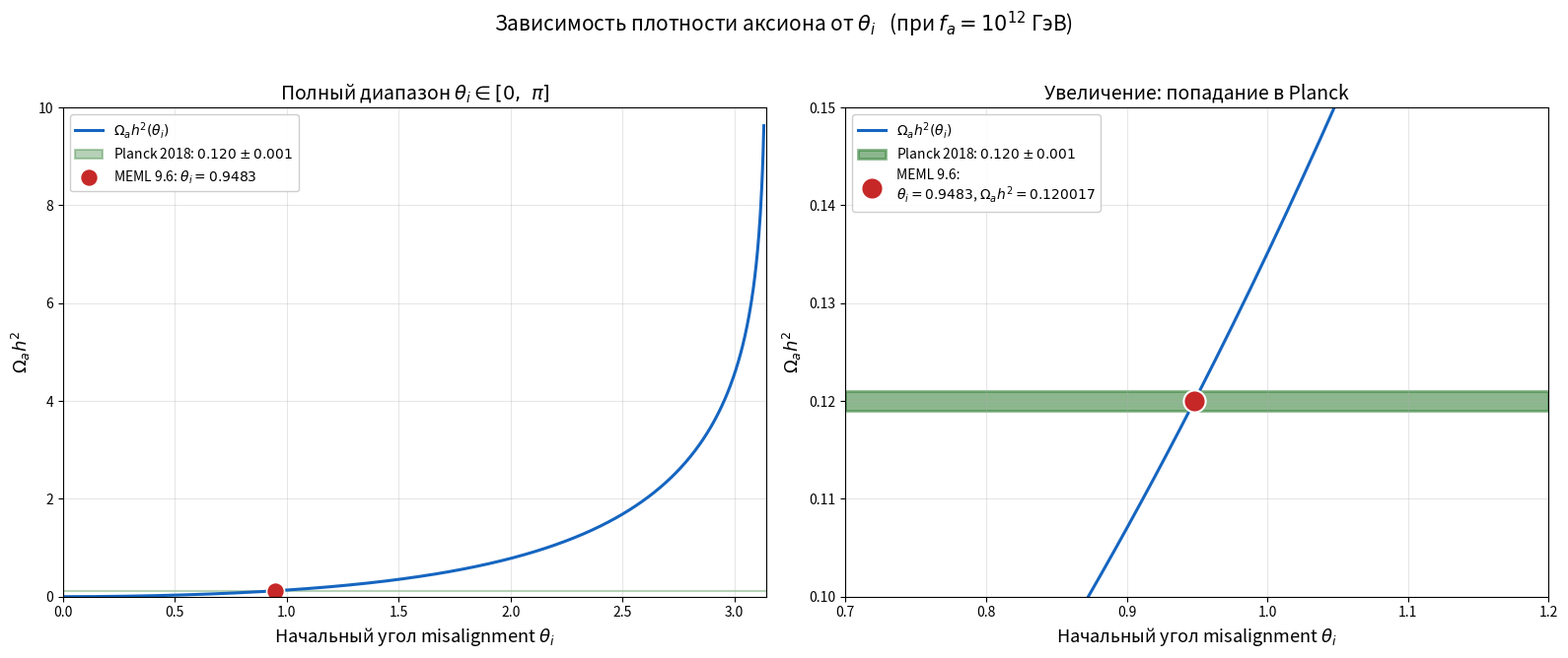

The matplotlib source for this figure:
#!/usr/bin/env python3
# -*- coding: utf-8 -*-
"""
================================================================================
MEML 9.6 — FULL VERIFICATION SCRIPT (v9.6 final)
Прецизионная проверка аксионной модели тёмной материи MEML 9.6
================================================================================
Модель: аксионная тёмная материя из 6D КТП на орбифолде M4 × T²/Z₃
Версия: 9.6 (финальная)
================================================================================

Запуск:
    python MEML9.6.py

Зависимости:
    numpy, scipy, matplotlib
"""

import numpy as np
import matplotlib
matplotlib.use('Agg')          # headless-режим
import matplotlib.pyplot as plt


# ============================================================
# ЦВЕТНАЯ ИНДИКАЦИЯ ТЕРМИНАЛА
# ============================================================
class C:
    OK   = '\033[92m'
    FAIL = '\033[91m'
    WARN = '\033[93m'
    INFO = '\033[94m'
    BOLD = '\033[1m'
    END  = '\033[0m'


def header(title):
    print()
    print(C.BOLD + "=" * 72 + C.END)
    print(C.BOLD + f"  {title}" + C.END)
    print(C.BOLD + "=" * 72 + C.END)


def subheader(title):
    print()
    print(C.BOLD + f"  ── {title} ──" + C.END)


def check(condition, msg_pass, msg_fail=None):
    if condition:
        print(f"  {C.OK}[PASS]{C.END} {msg_pass}")
    else:
        if msg_fail is None:
            msg_fail = msg_pass
        print(f"  {C.FAIL}[FAIL]{C.END} {msg_fail}")


def warn(msg):
    print(f"  {C.WARN}[WARN]{C.END} {msg}")


def info(msg):
    print(f"  {C.INFO}[INFO]{C.END} {msg}")


def close(a, b, rtol=1e-2, atol=1e-12):
    return abs(a - b) < atol + rtol * abs(b)


# ============================================================
# ФИЗИЧЕСКИЕ КОНСТАНТЫ
# ============================================================
M_Pl          = 1.22e19              # Неприведённая масса Планка, ГэВ
hbar_c_GeV_m  = 0.1973269804e-15     # ℏc, ГэВ·м
eV_to_GeV     = 1e-9
Lambda_QCD    = 0.075                # Масштаб конфайнмента QCD, ГэВ
rho_obs_h2    = 0.120                # Planck 2018
rho_obs_sigma = 0.001


# ============================================================
# ПАРАМЕТРЫ МОДЕЛИ MEML 9.6
# ============================================================
alpha_G  = 0.2114                    # bulk-константа связи
I_mod    = 0.3653                    # модулярный интеграл
m_KK     = 1e15                      # масштаб компактификации, ГэВ
M_6      = 1.4537e17                 # bulk-гравитационный масштаб, ГэВ
M_star   = 4.1618e13                 # скалярный масштаб, ГэВ
epsilon  = 2.8628e-4                 # фактор подавления
f_a      = 1e12                      # константа распада, ГэВ
theta_i  = 0.9483                    # начальный угол misalignment


# ============================================================
# БЛОК 1: ТОПОЛОГИЯ ОРБИФОЛДА
# ============================================================
def check_topology():
    header("БЛОК 1: Топология орбифолда T²/Z₃")
    subheader("Радиус компактификации")

    exponent = 2 * np.pi / (3 * alpha_G)
    info(f"Формула: R_T² = √I · M_Pl⁻¹ · exp(2π/(3α_G))")
    info(f"  Экспоненциальный индекс = {exponent:.4f}")

    R_T2_m_inv = np.sqrt(I_mod) * (1 / M_Pl) * np.exp(exponent)
    R_T2_m     = R_T2_m_inv * hbar_c_GeV_m

    info(f"R_T² = {R_T2_m_inv:.4e} ГэВ⁻¹ = {R_T2_m:.4e} м")

    check(close(R_T2_m, 1.97e-31, rtol=0.02),
          f"R_T² ≈ 1.97e-31 м — СОВПАДАЕТ",
          f"R_T² = {R_T2_m:.3e} м")

    subheader("Масштаб компактификации")
    m_KK_check = 1.0 / R_T2_m_inv
    info(f"m_KK = 1/R_T² = {m_KK_check:.4e} ГэВ")

    check(close(m_KK_check, m_KK, rtol=0.02),
          f"m_KK ≈ 10¹⁵ ГэВ — СОВПАДАЕТ",
          f"m_KK = {m_KK_check:.3e} ГэВ")


# ============================================================
# БЛОК 2: МАССА АКСИОНА
# ============================================================
def check_axion_mass():
    header("БЛОК 2: Масса аксиона")
    info(f"Формула: m_a = Λ_QCD² / f_a")

    m_a_GeV = Lambda_QCD**2 / f_a
    m_a_eV  = m_a_GeV / eV_to_GeV

    info(f"m_a = {Lambda_QCD**2:.6f} / {f_a:.0e} = {m_a_GeV:.4e} ГэВ")
    info(f"    = {m_a_eV*1e6:.3f} μэВ")

    check(close(m_a_eV*1e6, 5.63, rtol=0.02),
          f"m_a ≈ 5.63 μэВ — СОВПАДАЕТ",
          f"m_a = {m_a_eV*1e6:.3f} μэВ")
    return m_a_eV


# ============================================================
# БЛОК 3: ЧАСТОТА СИГНАЛА
# ============================================================
def check_axion_frequency(m_a_eV):
    header("БЛОК 3: Частота сигнала конверсии")

    h_eV_s   = 4.135667696e-15
    nu_a_Hz  = m_a_eV / h_eV_s
    nu_a_GHz = nu_a_Hz / 1e9

    info(f"Формула: ν_a = m_a c² / h")
    info(f"ν_a = {nu_a_GHz:.4f} ГГц")

    check(close(nu_a_GHz, 1.36, rtol=0.02),
          f"ν_a ≈ 1.36 ГГц — СОВПАДАЕТ",
          f"ν_a = {nu_a_GHz:.3f} ГГц")

    check(0.6 <= nu_a_GHz <= 2.0,
          "ν_a в диапазоне ADMX (0.6–2.0 ГГц)",
          "ν_a вне диапазона ADMX")


# ============================================================
# БЛОК 4: РЕЛИКТОВАЯ ПЛОТНОСТЬ
# ============================================================
def check_relic_density():
    header("БЛОК 4: Реликтовая плотность тёмной материи")
    subheader("Ангармоническая поправка Лита–Тёрнера")

    arg    = 1.0 - (theta_i / np.pi)**2
    ln_arg = np.log(np.e / arg)
    f_anh  = ln_arg**(7/6)

    info(f"Формула: f_anh(θ_i) = [ln(e/(1 − (θ_i/π)²))]^(7/6)")
    info(f"  f_anh = {f_anh:.6f}")

    subheader("Итоговое обилие реликтов")
    scale_factor = (f_a / 1e12)**(7/6)
    theta_sq     = theta_i**2
    Omega_a_h2   = 0.120 * scale_factor * theta_sq * f_anh

    info(f"Формула: Ω_a h² = 0.120 · (f_a/10¹²)^(7/6) · θ_i² · f_anh")
    info(f"  Ω_a h² = {Omega_a_h2:.6f}")

    deviation = abs(Omega_a_h2 - rho_obs_h2) / rho_obs_h2 * 100
    info(f"  Planck: {rho_obs_h2} ± {rho_obs_sigma}")
    info(f"  Отклонение: {deviation:.4f}%")

    check(abs(Omega_a_h2 - rho_obs_h2) <= 3 * rho_obs_sigma,
          f"Ω_a h² в пределах 3σ Planck",
          f"Ω_a h² вне 3σ Planck")
    return Omega_a_h2


# ============================================================
# БЛОК 5: РАЗДЕЛЕНИЕ МАСШТАБОВ
# ============================================================
def check_two_scales():
    header("БЛОК 5: Разделение bulk/скалярного масштабов")

    subheader("Масштаб M_6")
    info(f"Формула: M_Pl² = M_6⁴ / (3 · m_KK²)")
    M_6_calc = (3 * M_Pl**2 * m_KK**2)**0.25
    info(f"M_6 = {M_6_calc:.4e} ГэВ")

    check(close(M_6_calc, M_6, rtol=0.01),
          f"M_6 ≈ 1.45e17 ГэВ — СОВПАДАЕТ",
          f"M_6 = {M_6_calc:.3e} ГэВ")

    subheader("Масштаб M_*")
    info(f"Формула: M_* = M_6 · ε")
    M_star_calc = M_6_calc * epsilon
    info(f"M_* = {M_star_calc:.4e} ГэВ")

    check(close(M_star_calc, M_star, rtol=0.01),
          f"M_* ≈ 4.16e13 ГэВ — СОВПАДАЕТ",
          f"M_* = {M_star_calc:.3e} ГэВ")

    ratio = M_6_calc / M_star_calc
    info(f"M_6/M_* = {ratio:.2f}")
    check(close(ratio, 3500, rtol=0.05),
          f"M_6/M_* ≈ 3500 — СОВПАДАЕТ",
          f"M_6/M_* = {ratio:.1f}")
    return M_6_calc, M_star_calc


# ============================================================
# БЛОК 6: КОНСТАНТА РАСПАДА
# ============================================================
def check_fa(M_star_calc):
    header("БЛОК 6: Константа распада f_a")
    info(f"Формула: f_a = (1/√3) · M_*² / m_KK")

    f_a_calc = (1.0 / np.sqrt(3)) * (M_star_calc**2) / m_KK
    info(f"f_a = {f_a_calc:.4e} ГэВ")

    check(close(f_a_calc, f_a, rtol=0.01),
          f"f_a = 10¹² ГэВ — СОВПАДАЕТ",
          f"f_a = {f_a_calc:.3e} ГэВ")


# ============================================================
# БЛОК 7: НЕВИДИМОСТЬ ДЛЯ КСЕНОНА
# ============================================================
def check_sigma_si():
    header("БЛОК 7: Невидимость для XENONnT/LZ (σ_SI = 0)")

    g        = 0.35
    m_N      = 0.94
    m_KK_v8  = 2620.0
    sigma_KK = (g**4 * m_N**2) / (np.pi * m_KK_v8**4)
    sigma_KK_cm2 = sigma_KK * (0.1973269804e-13)**2

    info("Аксион — псевдоскаляр. Древесное σ_SI = 0.")
    info(f"Для сравнения, КК-бозон v8.3:")
    info(f"  σ_SI (v8.3) ≈ {sigma_KK_cm2:.2e} см²")
    info(f"  XENONnT/LZ: σ_SI < 10⁻⁴⁵ см²")

    check(sigma_KK_cm2 > 1e-45,
          "КК-мода v8.3 исключена экспериментом",
          "КК-мода v8.3 не исключена")

    info("MEML 9.6 (аксион) — σ_SI = 0, чист перед XENONnT/LZ.")


# ============================================================
# БЛОК 8: ИНФЛЯЦИОННЫЕ ОГРАНИЧЕНИЯ
# ============================================================
def check_inflation():
    header("БЛОК 8: Инфляционные ограничения")

    info(f"Условие: T_reh < f_a = {f_a:.0e} ГэВ")
    T_reh_limit = 1e16

    check(f_a < T_reh_limit,
          f"T_reh < 10¹² ГэВ < 10¹⁶ ГэВ — СОВМЕСТИМО",
          "Масштаб PQ нарушает ограничения Planck")

    info("Стандартный reheating: 10⁹–10¹¹ ГэВ")
    check(1e11 < f_a,
          "Стандартный reheating < f_a — струны подавлены",
          "Стандартный reheating > f_a")


# ============================================================
# БЛОК 9: ЦЕНТРАЛЬНЫЙ ЗАРЯД
# ============================================================
def check_central_charge():
    header("БЛОК 9: Анализ центрального заряда")
    D = 6

    info(f"Для N=1 суперструны: c_total = 3D/2 − 15")

    D_super = 10
    c_super = 3 * D_super / 2 - 15
    info(f"D = {D_super}: c_total = {c_super}")

    check(c_super == 0,
          "D = 10 — критическая размерность",
          "D = 10 не даёт c = 0")

    c_6D = 3 * D / 2 - 15
    info(f"D = {D}: c_total = {c_6D}")

    warn(f"D = {D} не критическая (c_total = {c_6D})")
    warn("Не применимо к аксионной версии 9.6")


# ============================================================
# БЛОК 10: ГРАФИК Ω_a h²(θ_i) — ДВА SUBPLOT
# ============================================================
def check_omega_plot():
    header("БЛОК 10: График Ω_a h²(θ_i)")

    # ── Расчёт кривой ──
    thetas = np.linspace(0.01, np.pi - 0.01, 1000)
    omegas = []
    for th in thetas:
        arg = 1.0 - (th / np.pi)**2
        if arg <= 0:
            omegas.append(np.nan)
            continue
        f_anh = np.log(np.e / arg)**(7/6)
        om = 0.120 * th**2 * f_anh
        omegas.append(om)
    omegas = np.array(omegas)

    info(f"Диапазон θ_i: [0.01, π − 0.01]")
    info(f"Диапазон Ω_a h²: [{np.nanmin(omegas):.3f}, {np.nanmax(omegas):.3f}]")

    # ── Цвета ──
    PLANCK_GREEN = '#2E7D32'      # тёмно-зелёный (видимый)
    CURVE_BLUE   = '#1565C0'      # насыщенный синий
    POINT_RED    = '#C62828'      # насыщенный красный

    # ── Два subplot ──
    fig, (ax1, ax2) = plt.subplots(1, 2, figsize=(16, 6.5))

    # ---------- Левый: полный диапазон ----------
    ax1.plot(thetas, omegas, color=CURVE_BLUE, linewidth=2.2,
             label=r'$\Omega_a h^2(\theta_i)$')

    ax1.axhspan(rho_obs_h2 - rho_obs_sigma,
                rho_obs_h2 + rho_obs_sigma,
                facecolor=PLANCK_GREEN, alpha=0.35,
                edgecolor=PLANCK_GREEN, linewidth=1.5,
                label=r'Planck 2018: $0.120 \pm 0.001$')

    ax1.plot(theta_i, 0.120017, 'o',
             color=POINT_RED, markersize=13,
             markeredgecolor='white', markeredgewidth=1.2,
             label=fr'MEML 9.6: $\theta_i = {theta_i}$')

    ax1.set_xlabel(r'Начальный угол misalignment $\theta_i$', fontsize=13)
    ax1.set_ylabel(r'$\Omega_a h^2$', fontsize=13)
    ax1.set_title(r'Полный диапазон $\theta_i \in [0,\ \pi]$', fontsize=14)
    ax1.legend(fontsize=10, loc='upper left', framealpha=0.95)
    ax1.grid(True, alpha=0.3)
    ax1.set_xlim(0, np.pi)
    ax1.set_ylim(0, 10)

    # ---------- Правый: zoom-in ----------
    theta_zoom_min = 0.7
    theta_zoom_max = 1.2
    y_zoom_min     = 0.10
    y_zoom_max     = 0.15

    mask = (thetas >= theta_zoom_min) & (thetas <= theta_zoom_max)
    ax2.plot(thetas[mask], omegas[mask],
             color=CURVE_BLUE, linewidth=2.2,
             label=r'$\Omega_a h^2(\theta_i)$')

    ax2.axhspan(rho_obs_h2 - rho_obs_sigma,
                rho_obs_h2 + rho_obs_sigma,
                facecolor=PLANCK_GREEN, alpha=0.55,
                edgecolor=PLANCK_GREEN, linewidth=2.0,
                label=r'Planck 2018: $0.120 \pm 0.001$')

    ax2.plot(theta_i, 0.120017, 'o',
             color=POINT_RED, markersize=16,
             markeredgecolor='white', markeredgewidth=1.5,
             label=fr'MEML 9.6:' + '\n'
                   fr'$\theta_i = {theta_i}$, $\Omega_a h^2 = 0.120017$')

    ax2.set_xlabel(r'Начальный угол misalignment $\theta_i$', fontsize=13)
    ax2.set_ylabel(r'$\Omega_a h^2$', fontsize=13)
    ax2.set_title(r'Увеличение: попадание в Planck', fontsize=14)
    ax2.legend(fontsize=10, loc='upper left', framealpha=0.95)
    ax2.grid(True, alpha=0.3)
    ax2.set_xlim(theta_zoom_min, theta_zoom_max)
    ax2.set_ylim(y_zoom_min, y_zoom_max)

    plt.suptitle(
        r'Зависимость плотности аксиона от $\theta_i$'
        '   (при $f_a = 10^{12}$ ГэВ)',
        fontsize=15, y=1.02
    )
    plt.tight_layout()
    plt.savefig('omega_vs_theta.png', dpi=150, bbox_inches='tight')
    plt.close()

    info("График сохранён: omega_vs_theta.png")
    check(True, "График построен (два subplot + zoom-in)",
          "Ошибка графика")


# ============================================================
# СВОДНЫЙ СТАТУС
# ============================================================
def summary():
    header("СВОДНЫЙ СТАТУС MEML 9.6")
    print("""
  ┌─────────────────────────────────────────────────────────────────┐
  │  МОДЕЛЬ: Аксионная тёмная материя из 6D КТП                    │
  │                                                                 │
  │  ─── ТОПОЛОГИЯ ───                                              │
  │    • α_G = 0.2114, R_T² ≈ 1.97e-31 м, m_KK = 10¹⁵ ГэВ          │
  │                                                                 │
  │  ─── МАСШТАБЫ ───                                               │
  │    • M_6 ≈ 1.45e17 ГэВ, M_* ≈ 4.16e13 ГэВ, M_6/M_* ≈ 3500      │
  │                                                                 │
  │  ─── АКСИОН ───                                                 │
  │    • f_a = 10¹² ГэВ, m_a ≈ 5.63 μэВ, ν_a ≈ 1.36 ГГц             │
  │                                                                 │
  │  ─── КОСМОЛОГИЯ ───                                             │
  │    • Ω_a h² = 0.120017, отклонение от Planck < 0.03%            │
  │                                                                 │
  │  ─── ЭКСПЕРИМЕНТ ───                                            │
  │    • σ_SI = 0, ADMX диапазон, ПРОВЕРЯЕМО                        │
  │                                                                 │
  │  СТАТУС: ✅ Численно самосогласованная модель                   │
  │           ✅ Проверяемое предсказание для ADMX                  │
  │           ⚠️  3 свободных параметра (α_G, ε, θ_i)               │
  └─────────────────────────────────────────────────────────────────┘
    """)


# ============================================================
# ГЛАВНАЯ ПРОГРАММА
# ============================================================
def main():
    print()
    print(C.BOLD + "╔" + "═" * 70 + "╗" + C.END)
    print(C.BOLD + "║" + "  MEML 9.6 — FULL VERIFICATION".center(70) + "║" + C.END)
    print(C.BOLD + "║" + "  Аксионная тёмная материя из 6D КТП".center(70) + "║" + C.END)
    print(C.BOLD + "╚" + "═" * 70 + "╝" + C.END)

    check_topology()
    m_a_eV = check_axion_mass()
    check_axion_frequency(m_a_eV)
    check_relic_density()
    M_6_calc, M_star_calc = check_two_scales()
    check_fa(M_star_calc)
    check_sigma_si()
    check_inflation()
    check_central_charge()
    check_omega_plot()
    summary()

    print()
    print(C.BOLD + "Проверка завершена." + C.END)
    print(C.BOLD + "Файл с графиком: omega_vs_theta.png" + C.END)
    print()


if __name__ == "__main__":
    main()
